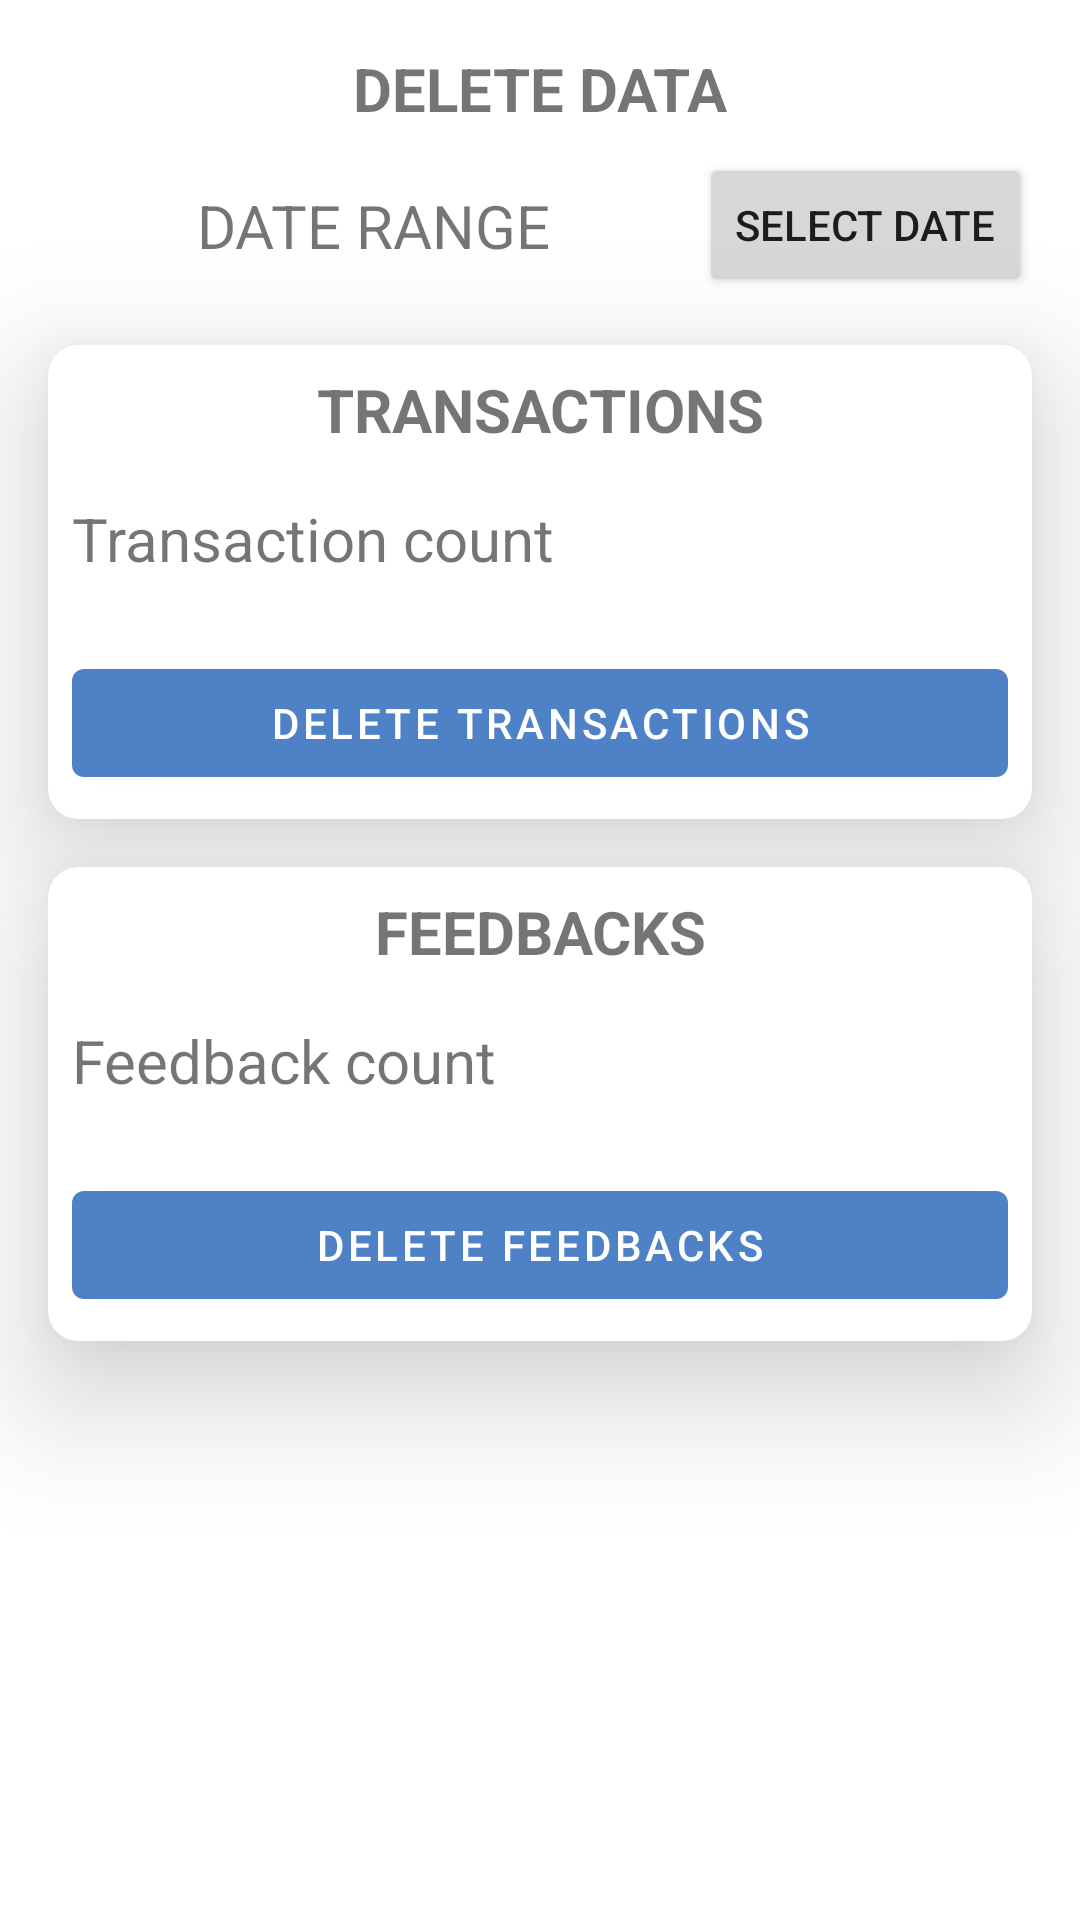

Write the Android layout XML for this screen, with the resource values it uses.
<!-- AndroidManifest.xml: application theme Theme.MyCoins -->
<!-- res/layout/activity_delete_data.xml -->
<?xml version="1.0" encoding="utf-8"?>
<androidx.constraintlayout.widget.ConstraintLayout xmlns:android="http://schemas.android.com/apk/res/android"
    xmlns:app="http://schemas.android.com/apk/res-auto"
    xmlns:tools="http://schemas.android.com/tools"
    android:layout_width="match_parent"
    android:layout_height="match_parent"
    tools:context=".DeleteData">

    <TextView
        android:id="@+id/textView6"
        android:layout_width="wrap_content"
        android:layout_height="wrap_content"
        android:layout_marginTop="16dp"
        android:layout_marginBottom="8dp"
        android:text="DELETE DATA"
        android:textAlignment="center"
        android:textSize="20dp"
        android:textStyle="bold"
        app:layout_constraintBottom_toTopOf="@+id/constraintLayout4"
        app:layout_constraintEnd_toEndOf="parent"
        app:layout_constraintStart_toStartOf="parent"
        app:layout_constraintTop_toTopOf="parent" />

    <androidx.constraintlayout.widget.ConstraintLayout
        android:id="@+id/constraintLayout4"
        android:layout_width="match_parent"
        android:layout_height="wrap_content"
        android:layout_marginStart="16dp"
        android:layout_marginTop="8dp"
        android:layout_marginEnd="16dp"
        app:layout_constraintEnd_toEndOf="parent"
        app:layout_constraintStart_toStartOf="parent"
        app:layout_constraintTop_toBottomOf="@+id/textView6">

        <TextView
            android:id="@+id/textView11"
            android:layout_width="0dp"
            android:layout_height="wrap_content"
            android:text="DATE RANGE"
            android:textAlignment="center"
            android:textSize="20dp"
            app:layout_constraintBottom_toBottomOf="parent"
            app:layout_constraintEnd_toStartOf="@+id/dateButton"
            app:layout_constraintStart_toStartOf="parent"
            app:layout_constraintTop_toTopOf="parent" />

        <Button
            android:id="@+id/dateButton"
            android:layout_width="wrap_content"
            android:layout_height="wrap_content"
            android:text="SELECT DATE"
            app:layout_constraintBottom_toBottomOf="parent"
            app:layout_constraintEnd_toEndOf="parent"
            app:layout_constraintStart_toEndOf="@+id/textView11"
            app:layout_constraintTop_toTopOf="parent" />
    </androidx.constraintlayout.widget.ConstraintLayout>

    <com.google.android.material.card.MaterialCardView
        android:id="@+id/materialCardView"
        android:layout_width="match_parent"
        android:layout_height="wrap_content"
        android:layout_marginStart="16dp"
        android:layout_marginTop="16dp"
        android:layout_marginEnd="16dp"
        android:layout_marginBottom="16dp"
        app:cardCornerRadius="10dp"
        app:cardElevation="25dp"
        app:layout_constraintBottom_toTopOf="@+id/materialCardView2"
        app:layout_constraintEnd_toEndOf="parent"
        app:layout_constraintStart_toStartOf="parent"
        app:layout_constraintTop_toBottomOf="@+id/constraintLayout4">

        <androidx.constraintlayout.widget.ConstraintLayout
            android:layout_width="match_parent"
            android:layout_height="match_parent">


            <TextView
                android:id="@+id/tv2"
                android:layout_width="match_parent"
                android:layout_height="wrap_content"
                android:layout_marginTop="8dp"
                android:text="TRANSACTIONS"
                android:textAlignment="center"
                android:textSize="20dp"
                android:textStyle="bold"
                app:layout_constraintBottom_toTopOf="@+id/dDTV"
                app:layout_constraintEnd_toEndOf="parent"
                app:layout_constraintHorizontal_bias="0.0"
                app:layout_constraintStart_toStartOf="parent"
                app:layout_constraintTop_toTopOf="parent" />

            <TextView
                android:id="@+id/dDTV"
                android:layout_width="match_parent"
                android:layout_height="wrap_content"
                android:layout_marginStart="8dp"
                android:layout_marginTop="16dp"
                android:layout_marginEnd="8dp"
                android:layout_marginBottom="16dp"
                android:text="Transaction count"
                android:textSize="20dp"
                app:layout_constraintBottom_toTopOf="@+id/delete1"
                app:layout_constraintEnd_toEndOf="parent"
                app:layout_constraintStart_toStartOf="parent"
                app:layout_constraintTop_toBottomOf="@+id/tv2" />

            <com.google.android.material.button.MaterialButton
                android:id="@+id/delete1"
                android:layout_width="match_parent"
                android:layout_height="wrap_content"
                android:layout_marginStart="8dp"
                android:layout_marginTop="8dp"
                android:layout_marginEnd="8dp"
                android:layout_marginBottom="8dp"
                android:text="DELETE TRANSACTIONS"
                app:layout_constraintBottom_toBottomOf="parent"
                app:layout_constraintEnd_toEndOf="parent"
                app:layout_constraintStart_toStartOf="parent"
                app:layout_constraintTop_toBottomOf="@+id/dDTV" />

        </androidx.constraintlayout.widget.ConstraintLayout>
    </com.google.android.material.card.MaterialCardView>

    <com.google.android.material.card.MaterialCardView
        android:id="@+id/materialCardView2"
        android:layout_width="match_parent"
        android:layout_height="wrap_content"
        android:layout_marginStart="16dp"
        android:layout_marginTop="16dp"
        android:layout_marginEnd="16dp"
        app:cardCornerRadius="10dp"
        app:cardElevation="25dp"
        app:layout_constraintEnd_toEndOf="parent"
        app:layout_constraintStart_toStartOf="parent"
        app:layout_constraintTop_toBottomOf="@+id/materialCardView">

        <androidx.constraintlayout.widget.ConstraintLayout
            android:layout_width="match_parent"
            android:layout_height="match_parent">


            <TextView
                android:id="@+id/tv22"
                android:layout_width="match_parent"
                android:layout_height="wrap_content"
                android:layout_marginTop="8dp"
                android:text="FEEDBACKS"
                android:textAlignment="center"
                android:textSize="20dp"
                android:textStyle="bold"
                app:layout_constraintBottom_toTopOf="@+id/dDTV2"
                app:layout_constraintEnd_toEndOf="parent"
                app:layout_constraintHorizontal_bias="0.0"
                app:layout_constraintStart_toStartOf="parent"
                app:layout_constraintTop_toTopOf="parent" />

            <TextView
                android:id="@+id/dDTV2"
                android:layout_width="match_parent"
                android:layout_height="wrap_content"
                android:layout_marginStart="8dp"
                android:layout_marginTop="16dp"
                android:layout_marginEnd="8dp"
                android:layout_marginBottom="16dp"
                android:text="Feedback count"
                android:textSize="20dp"
                app:layout_constraintBottom_toTopOf="@+id/delete2"
                app:layout_constraintEnd_toEndOf="parent"
                app:layout_constraintStart_toStartOf="parent"
                app:layout_constraintTop_toBottomOf="@+id/tv22" />

            <com.google.android.material.button.MaterialButton
                android:id="@+id/delete2"
                android:layout_width="match_parent"
                android:layout_height="wrap_content"
                android:layout_marginStart="8dp"
                android:layout_marginTop="8dp"
                android:layout_marginEnd="8dp"
                android:layout_marginBottom="8dp"
                android:text="DELETE FEEDBACKS"
                app:layout_constraintBottom_toBottomOf="parent"
                app:layout_constraintEnd_toEndOf="parent"
                app:layout_constraintStart_toStartOf="parent"
                app:layout_constraintTop_toBottomOf="@+id/dDTV2" />

        </androidx.constraintlayout.widget.ConstraintLayout>
    </com.google.android.material.card.MaterialCardView>


</androidx.constraintlayout.widget.ConstraintLayout>
<!-- resources referenced by this layout -->
<resources>
  <style name="Theme.MyCoins" parent="Theme.MaterialComponents.DayNight.NoActionBar">
          
          <item name="colorPrimary">#4F81C7</item>
          <item name="colorPrimaryVariant">#64C4ED</item>
          <item name="colorOnPrimary">@color/white</item>
          
          <item name="colorSecondary">@color/teal_200</item>
          <item name="colorSecondaryVariant">@color/teal_700</item>
          <item name="colorOnSecondary">@color/black</item>
          
          <item name="android:statusBarColor" tools:targetApi="l">?attr/colorPrimaryVariant</item>
          
      </style>
  <color name="white">#FFFFFFFF</color>
  <color name="teal_200">#FF03DAC5</color>
  <color name="teal_700">#FF018786</color>
  <color name="black">#FF000000</color>
</resources>
